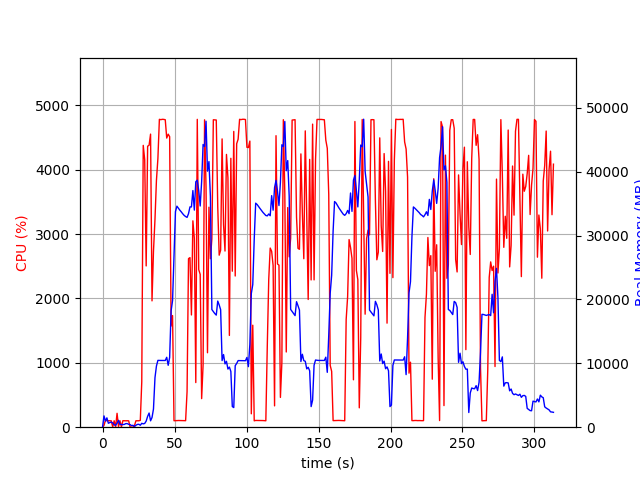

Values plotted in this chart, from the file beside it:
elapsed_time, nproc, cpu, mem_real, mem_virtual
3.719329833984375e-05, 1, 0.0, 8.0, 3185
1.006, 18, 28.8, 1768, 8002
2.017, 5, 106.2, 952.5, 3152
3.024, 11, 101.1, 1462, 5812
4.034, 3, 100.2, 617.4, 2199
5.041, 3, 100.2, 722.5, 2295
6.049, 3, 99.3, 805.5, 2407
7.056, 5, 3.0, 667.4, 2765
8.065, 3, 100.3, 367.5, 1867
9.073, 3, 2.0, 305.4, 1809
10.08, 4, 215.8, 622.2, 2441
11.09, 8, 8.9, 1073, 4054
12.1, 3, 100.2, 460.9, 2059
13.11, 4, 3.0, 394.9, 2261
14.11, 3, 101.2, 414.7, 2044
15.12, 3, 100.1, 438.3, 2104
16.13, 3, 99.3, 561.2, 2252
17.14, 3, 100.3, 561.2, 2252
18.15, 3, 99.2, 448, 2252
19.16, 4, 1.0, 403.5, 2279
20.16, 3, 0.0, 243.4, 1789
21.18, 3, 0.0, 297.4, 1956
22.18, 1, 24.8, 97.68, 196.3
23.19, 1, 100.0, 306.1, 1322
24.21, 1, 100.0, 434.2, 1450
25.21, 1, 100.1, 457.6, 1978
26.23, 1, 105.9, 308.2, 5453
27.24, 1, 703.9, 606.1, 5453
28.26, 1, 4379, 524, 5453
29.28, 1, 4155, 590, 5453
30.3, 1, 2506, 953.7, 7297
31.31, 1, 4366, 1704, 7297
32.33, 1, 4381, 2218, 7297
33.35, 1, 4554, 1002, 7297
34.36, 1, 1963, 1519, 9385
35.37, 1, 2732, 2840, 9425
36.42, 1, 3229, 7756, 13275
37.43, 1, 3834, 9573, 23063
38.45, 1, 4176, 10464, 23063
39.47, 1, 4783, 10450, 23063
40.49, 1, 4778, 10450, 23063
41.51, 1, 4784, 10450, 23063
42.53, 1, 4782, 10450, 23063
43.55, 1, 4777, 10448, 23063
44.57, 1, 4492, 10948, 23063
45.59, 1, 4553, 9693, 23063
46.6, 1, 4514, 10927, 26077
47.62, 1, 1571, 18222, 38201
48.62, 1, 1735, 19825, 58681
49.63, 1, 100.2, 26853, 58681
50.64, 1, 102.3, 33747, 58681
51.65, 1, 102.2, 34610, 58681
52.66, 1, 104.1, 34296, 58681
53.66, 1, 103.3, 33990, 58681
54.67, 1, 103.3, 33722, 58681
55.68, 1, 103.3, 33424, 58681
56.69, 1, 100.2, 33168, 58681
57.69, 1, 101.3, 32988, 58681
58.7, 1, 552.6, 32853, 58681
59.71, 1, 2619, 33440, 58681
... 250 more rows
